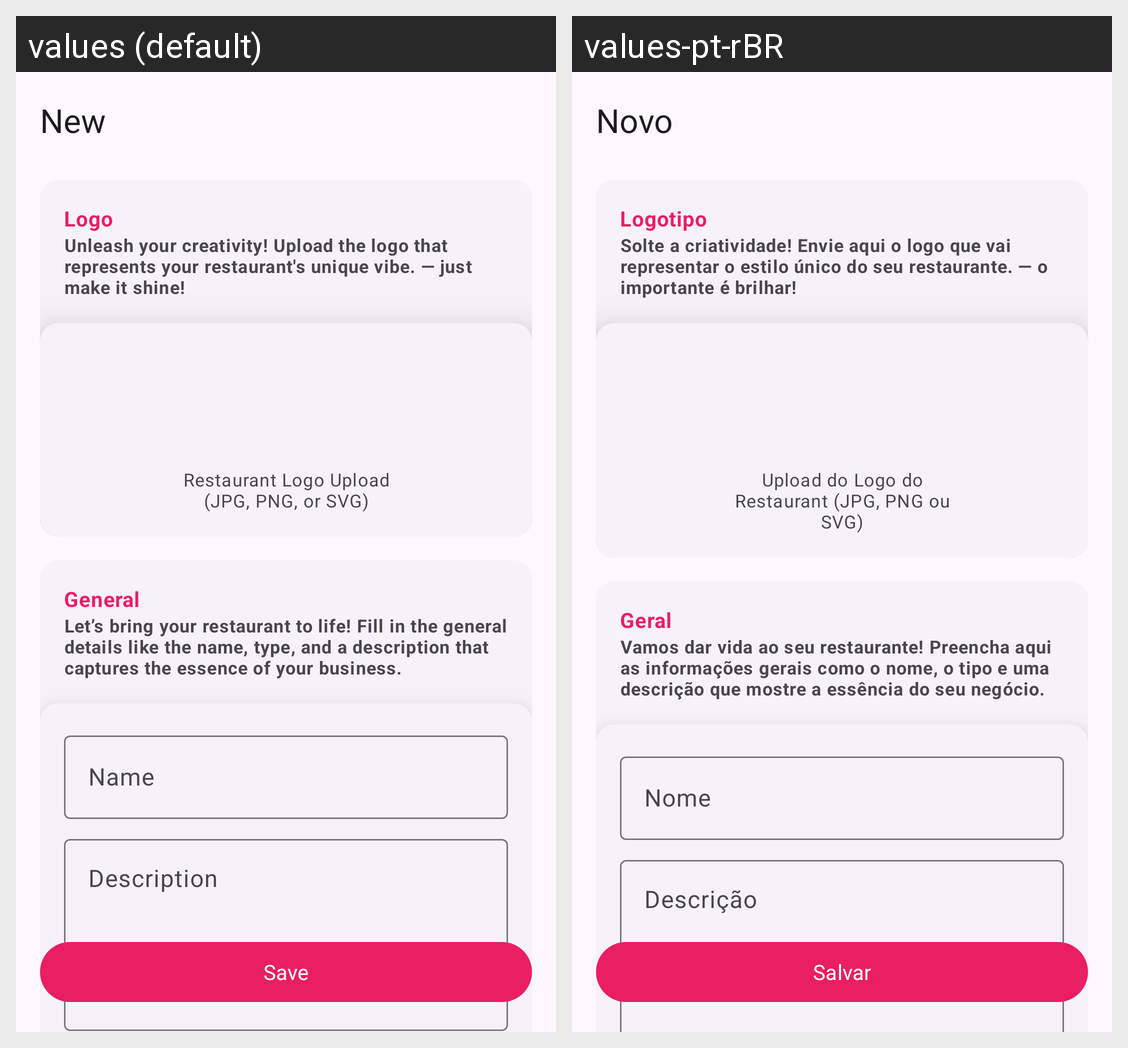

Translations of the strings shown on this Android screen, per locale in the grid:
Android screen res/layout/activity_create_restaurant.xml rendered under 2 locales, left to right: values (default), values-pt-rBR. Device: Nexus 5 (rendered at 1080×1920; each locale shown at half size, 540×960, under a caption strip naming it); theme Theme.FoodFusion.
Strings drawn on this screen, with the default value and each locale's value (text and hints the layout hard-codes, and strings that could not be matched under every locale, appear in the picture but are not listed):

create_something_button_hint
  values: New
  values-pt-rBR: Novo

logo_title
  values: Logo
  values-pt-rBR: Logotipo

logo_upload_message
  values: Unleash your creativity! Upload the logo that represents your restaurant's unique vibe. — just make it shine!
  values-pt-rBR: Solte a criatividade! Envie aqui o logo que vai representar o estilo único do seu restaurante. — o importante é brilhar!

upload_logo_message_hint
  values: Restaurant Logo Upload (JPG, PNG, or SVG)
  values-pt-rBR: Upload do Logo do Restaurant (JPG, PNG ou SVG)

general_title
  values: General
  values-pt-rBR: Geral

general_info_message
  values: Let’s bring your restaurant to life! Fill in the general details like the name, type, and a description that captures the essence of your business.
  values-pt-rBR: Vamos dar vida ao seu restaurante! Preencha aqui as informações gerais como o nome, o tipo e uma descrição que mostre a essência do seu negócio.

name_label
  values: Name
  values-pt-rBR: Nome

description_label
  values: Description
  values-pt-rBR: Descrição

save_button_hint
  values: Save
  values-pt-rBR: Salvar
